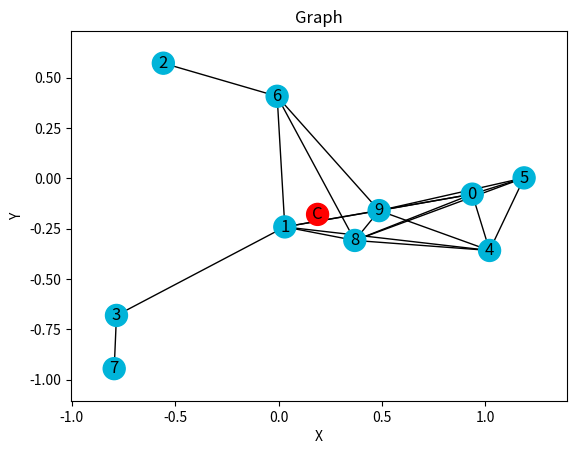
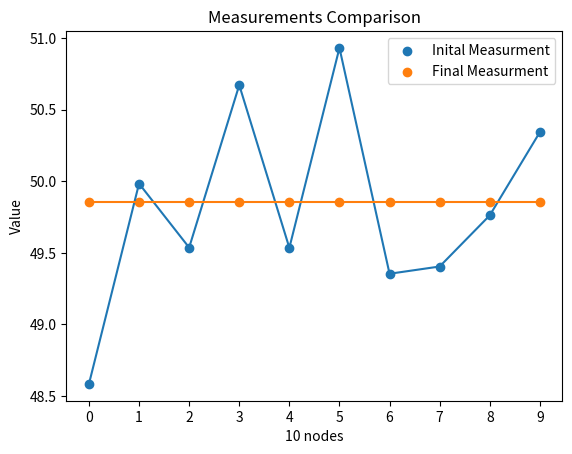

The matplotlib source for these figures, in order:
# -----------------------------------------------------------------------------
# FILE NAME:         proj3.py
# USAGE:             python3 proj3.py
# NOTES:             Requires matplotlib and numpy installation
#                    Requires networkx installation
#                    Requires Python3
#
# MODIFICATION HISTORY:
# Author             Date           Modification(s)
# ----------------   -----------    ---------------
# Andy Alarcon       04-23-2021     1.0 ... Setup dev environment, imported NumPy
# Andy Alarcon       04-25-2021     1.1 ... imported matpotlib and networkx, created graph display
# Andy Alarcon       04-26-2021     1.1 ... implemented weight design 1
# -----------------------------------------------------------------------------

import matplotlib.pyplot as plt
import networkx as nx
import numpy as np
import math
import random

#Class that represent a single graph node
class GraphNode:
    def __init__(self, index, position, neighbors):
        self.index = index
        self.position = position
        self.neighbors = neighbors

    def FindyourNeighbors(self, nodesObjects, r):
      
      for j, item in enumerate(nodesObjects, start=0):
            # Calculate distance between self and j
            neighborDistance = np.sqrt(np.square(nodesObjects[j].position[0] - self.position[0]) + np.square(nodesObjects[j].position[1] - self.position[1]))
            # If within range they are neighbors
            if(neighborDistance <= r and neighborDistance != 0):
                self.neighbors.append(j)
               # print("Node ", self.index, "->", j)
                

def main():
    r = 1  # Set Communication Range
    num_nodes = 10  # Randomly generated nodes
    delta_t_update = 0.008
    n = 2  # Number of dimensions 
    #Node positions
    nodes = np.random.randn(num_nodes, n)
    #Node object array
    nodesObjects = []

    # Add measurment for each node yi = theta_t + v_i
    nodes_va = (50 * np.ones((num_nodes, 1))) + \
        (1 * np.random.randn(num_nodes, 1))
    nodes_va0 = nodes_va  # Save inital measurments

    #Populate node object array
    for i, item in enumerate(nodes, start=0):
        nodesObjects.append(GraphNode(i, np.array([nodes[i][0], nodes[i][1]]), []))

    #Populate node neighbors
    for i, item in enumerate(nodesObjects, start=0):
        nodesObjects[i].FindyourNeighbors(nodesObjects, r)


    #Single Cell Location, calc QBAR
    Cell_Y_Sum = 0
    Cell_X_Sum = 0
    for i, item in enumerate(nodesObjects, start=0):
        Cell_Y_Sum = Cell_Y_Sum + nodesObjects[i].position[1]
        Cell_X_Sum = Cell_X_Sum + nodesObjects[i].position[0]  
    Cell_Y_Sum = (1/num_nodes) * Cell_Y_Sum
    Cell_X_Sum = (1/num_nodes) * Cell_X_Sum
    Q_Bar = np.array([Cell_X_Sum, Cell_Y_Sum])

    #Display inital graph
    DisplayGraph(nodesObjects, Q_Bar)
    
    #Initalize x(t) array for measurement
    X_Values = []  
    for t in range(1, 80):
        X_Values.insert(0, (0 * np.ones((num_nodes, 1))) + \
        (1 * np.ones((num_nodes, 1))))

    #Insert initial measurement
    nodes_initial = nodes_va0
    X_Values.insert(0, nodes_initial)
    summat = 0
  
    #Computer in t range
    for t in range(1, 80):
        
        #For all nodes
        for i, item in enumerate(nodesObjects, start=0):
            
            #Reset summation of neighbor weights
            summat = 0

            #Summation for all neighbors of node i
            for j, item in enumerate(nodesObjects[i].neighbors, start=0):
                summat = summat + (WeightDesign1(i, nodesObjects[i].neighbors[j] , nodesObjects, num_nodes, Q_Bar) * X_Values[t-1][nodesObjects[i].neighbors[j]])

            #Compute weight for ii
            iiWeightComp = WeightDesign1(i,i, nodesObjects, num_nodes, Q_Bar)
            val1 =  iiWeightComp * float(X_Values[t-1][i]) + summat

            #Assign next measurment
            X_Values[t][i] =  val1

            #Move current node towards cell
            new_NodePos =  Q_Bar - nodesObjects[i].position 
            nodesObjects[i].position = new_NodePos +  nodesObjects[i].position
            nodesObjects[i].FindyourNeighbors(nodesObjects, r)


        
        


    for i, item in enumerate(nodes_va0, start=0):
        print(nodes_va0[i])

    print("EF")
    for i, item in enumerate(X_Values[79], start=0):
        print(X_Values[79][i])

    #DisplayGraph(nodesObjects, Q_Bar) 

    DisplayScatterPlot(nodesObjects, X_Values)


    print("Data ")

# ----------------------------------------------------------------------------
# FUNCTION NAME:     WeightDesign1()
# PURPOSE:           Calculate weight design 1 given a node i and j
# -----------------------------------------------------------------------------
def WeightDesign1(i, j, nodesObjects, num_nodes, Q_Bar):
    
    cv = 0.001
    ris = 1.6
    
    c1W = ((1/2)*(2*cv)/((ris**2)*(num_nodes-1)))
    Equalsum = 0

    #Weighted average design 1 if i != j
    if(i != j):

        Vi = V_t(nodesObjects, i, Q_Bar)
        Vj = V_t(nodesObjects, j, Q_Bar)

        if(Vi == 0 or Vj == 0):
            return 0
        
        else:
            return (c1W/(Vi +Vj))
    
    #Weighted average design 1 if i == j    
    else:
        #Calculate weights for each neighobr of node i, sum them
        for k, item in enumerate(nodesObjects[i].neighbors, start=0):
            if(i != nodesObjects[i].neighbors[k]):
                Equalsum = Equalsum + WeightDesign1(i, nodesObjects[i].neighbors[k], nodesObjects, num_nodes, Q_Bar)
            else:
                Equalsum = Equalsum

        return 1 - Equalsum


# ----------------------------------------------------------------------------
# FUNCTION NAME:     V_t()
# PURPOSE:           Calculate noise variance given a node i
# -----------------------------------------------------------------------------
def V_t(nodesObjects, i, Q_Bar):

    #Calculate noise variance
    cv = 0.001
    ris = 1.6

    Node_Pos = nodesObjects[i].position
    Distance = Node_Pos - Q_Bar
    Distance = np.linalg.norm(Distance)

    if(Distance <= ris):
        Distance = Distance**2
        V_i = Distance + cv
        V_i = (V_i/(ris**2))
        return V_i
    else :
        return 0


# ----------------------------------------------------------------------------
# FUNCTION NAME:     DisplayScatterPlot()
# PURPOSE:           Displays Scatter Plot for measurements
# -----------------------------------------------------------------------------
def DisplayScatterPlot(nodesObjects, X_Values):
    
    x_a = []
    y_a = []

    for i, item in enumerate(nodesObjects, start=0):
        x_a.append(i)
        y_a.append(X_Values[0][i])

    plt.scatter(x_a, y_a, label="Inital Measurment")
    plt.plot(x_a, y_a)

    x_a = []
    y_a = []

    for i, item in enumerate(nodesObjects, start=0):
        x_a.append(i)
        y_a.append(X_Values[79][i])

    plt.title("Measurements Comparison")
    plt.scatter(x_a, y_a, label="Final Measurment")
    plt.plot(x_a, y_a)
    plt.xlabel("10 nodes")
    plt.ylabel("Value")
    plt.xticks(x_a)
    plt.legend(loc="best")
    plt.show()
   

# ----------------------------------------------------------------------------
# FUNCTION NAME:     DisplayGraph()
# PURPOSE:           Displays a graph give the nodes and neighbors
# -----------------------------------------------------------------------------
def DisplayGraph(nodesObjects, Q_Bar):

    # Create graph object
    G = nx.Graph()


    # Add nodes
    for i, item in enumerate(nodesObjects, start=0):
        G.add_node(str(i), pos=(nodesObjects[i].position[0], nodesObjects[i].position[1]))
    
    G.add_node("C", pos=(Q_Bar[0], Q_Bar[1]))

    # Add edges
    for i, item in enumerate(nodesObjects, start=0):
        for j, item in enumerate(nodesObjects[i].neighbors, start=0):
            G.add_edge(str(nodesObjects[i].index), str(nodesObjects[i].neighbors[j]))

    # Get subplots
    fig, ax = plt.subplots()

    #Color cell
    color_map = []
    for node in G:
        if node == "C":
            color_map.append('red')
        else: 
            color_map.append('#00b4d9') 

    # Draw graph object
    nx.draw(G, nx.get_node_attributes(G, 'pos'),
            with_labels=True, node_size=250, node_color=color_map)

    # Add x and y axis ticks and labels
    limits = plt.axis('on')
    ax.tick_params(left=True, bottom=True, labelleft=True, labelbottom=True)
    plt.xlabel('X')
    plt.ylabel('Y')
    plt.title("Graph")
    plt.show()




if __name__ == "__main__":
    main()
